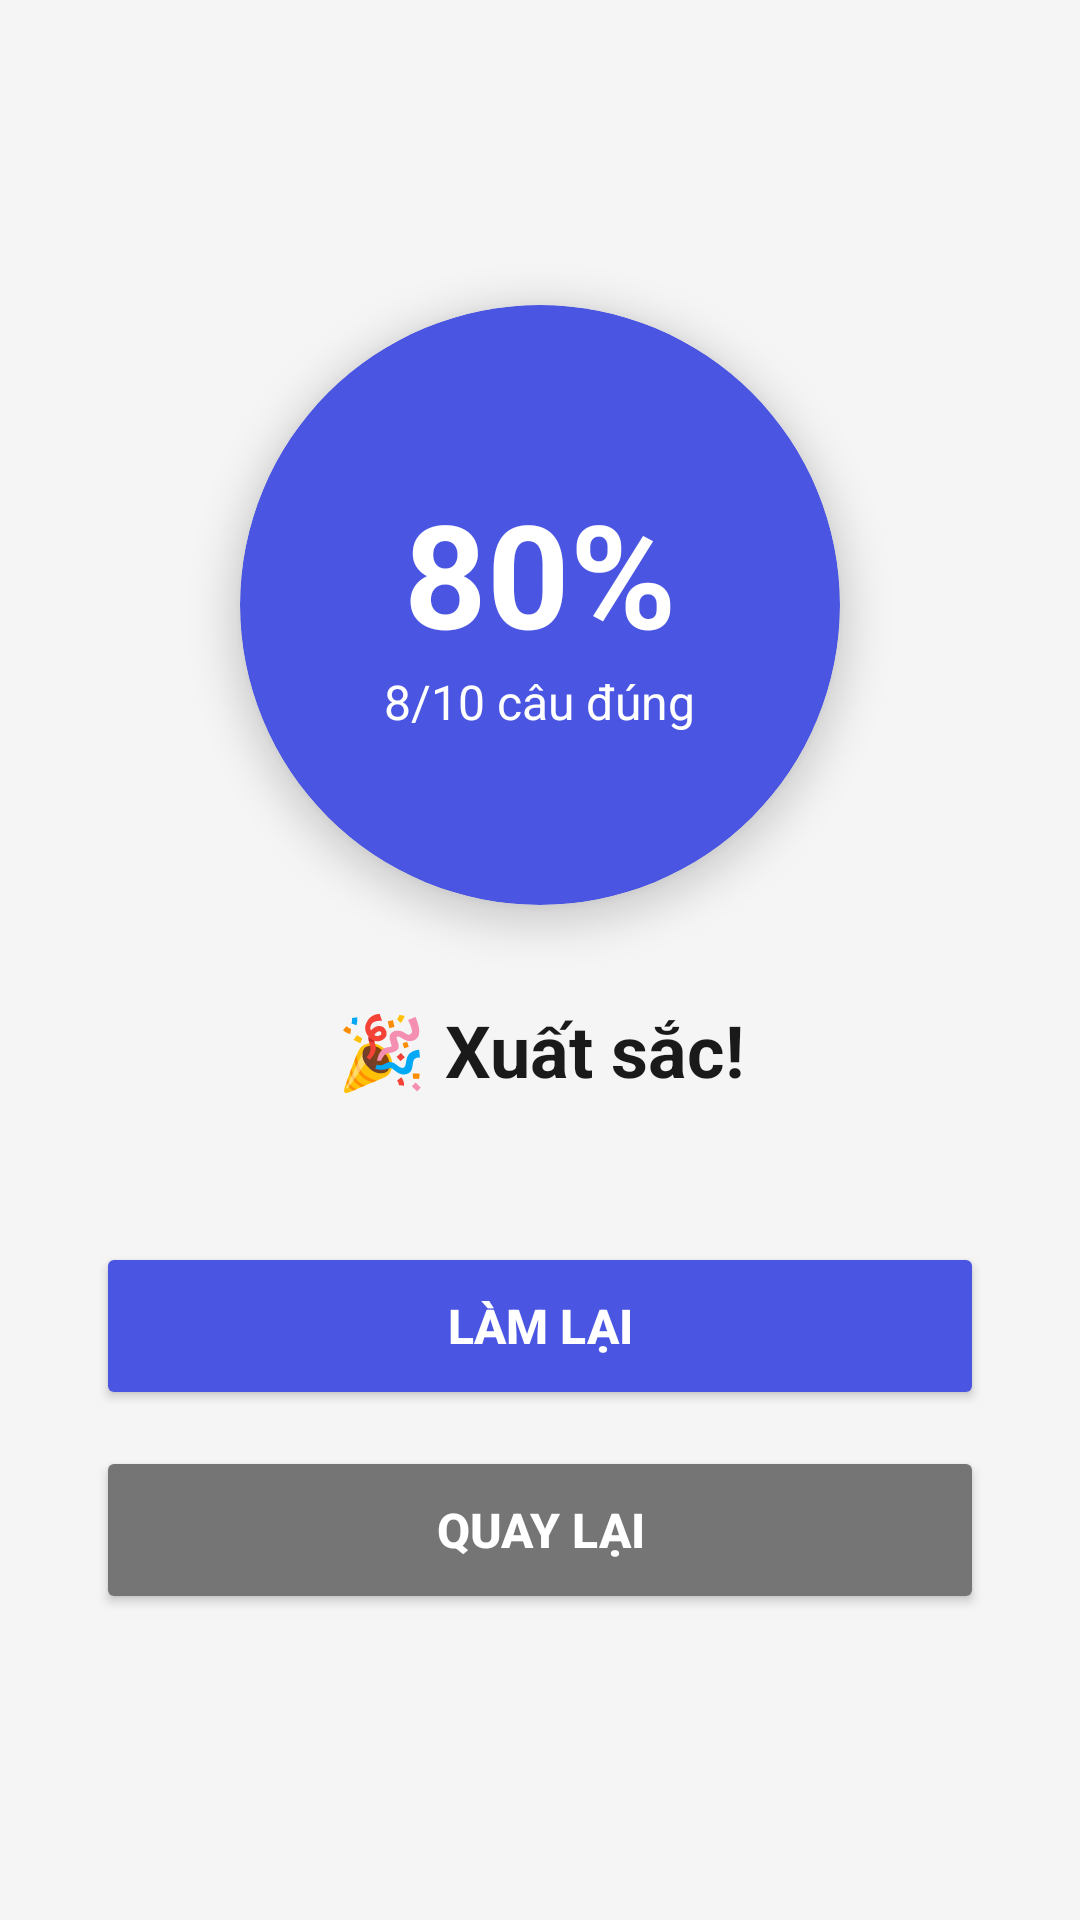

This screen was rendered from an Android layout file. Write that file and the resources it references.
<!-- AndroidManifest.xml: application theme Theme.EnglishApp -->
<!-- res/layout/activity_quiz_result.xml -->
<?xml version="1.0" encoding="utf-8"?>
<LinearLayout xmlns:android="http://schemas.android.com/apk/res/android"
    xmlns:app="http://schemas.android.com/apk/res-auto"
    android:layout_width="match_parent"
    android:layout_height="match_parent"
    android:background="#F5F5F5"
    android:orientation="vertical"
    android:gravity="center"
    android:padding="32dp">

    
    <androidx.cardview.widget.CardView
        android:layout_width="200dp"
        android:layout_height="200dp"
        app:cardCornerRadius="100dp"
        app:cardElevation="8dp"
        app:cardBackgroundColor="#4A56E2"
        android:layout_marginBottom="32dp">

        <LinearLayout
            android:layout_width="match_parent"
            android:layout_height="match_parent"
            android:orientation="vertical"
            android:gravity="center">

            <TextView
                android:id="@+id/tv_score"
                android:layout_width="wrap_content"
                android:layout_height="wrap_content"
                android:text="80%"
                android:textSize="48sp"
                android:textStyle="bold"
                android:textColor="@android:color/white"/>

            <TextView
                android:id="@+id/tv_result"
                android:layout_width="wrap_content"
                android:layout_height="wrap_content"
                android:text="8/10 câu đúng"
                android:textSize="16sp"
                android:textColor="@android:color/white"/>
        </LinearLayout>
    </androidx.cardview.widget.CardView>

    
    <TextView
        android:id="@+id/tv_message"
        android:layout_width="wrap_content"
        android:layout_height="wrap_content"
        android:text="🎉 Xuất sắc!"
        android:textSize="24sp"
        android:textStyle="bold"
        android:textColor="#1A1A1A"
        android:gravity="center"
        android:layout_marginBottom="48dp"/>

    
    <Button
        android:id="@+id/btn_retry"
        android:layout_width="match_parent"
        android:layout_height="56dp"
        android:text="Làm lại"
        android:textSize="16sp"
        android:textStyle="bold"
        android:backgroundTint="#4A56E2"
        android:textColor="@android:color/white"
        app:cornerRadius="12dp"
        android:layout_marginBottom="12dp"/>

    <Button
        android:id="@+id/btn_back"
        android:layout_width="match_parent"
        android:layout_height="56dp"
        android:text="Quay lại"
        android:textSize="16sp"
        android:textStyle="bold"
        android:backgroundTint="#757575"
        android:textColor="@android:color/white"
        app:cornerRadius="12dp"/>
</LinearLayout>
<!-- resources referenced by this layout -->
<resources>
  <style name="Theme.EnglishApp" parent="Theme.MaterialComponents.Light.NoActionBar">
          
          <item name="colorPrimary">#4A56E2</item>
          <item name="colorPrimaryVariant">#3A46D2</item>
          <item name="colorOnPrimary">#FFFFFF</item>
          
          <item name="colorSecondary">#4A56E2</item>
          <item name="colorSecondaryVariant">#3A46D2</item>
          <item name="colorOnSecondary">#FFFFFF</item>
          
          <item name="android:statusBarColor">#FFFFFF</item>
          <item name="android:windowLightStatusBar">true</item>
          <item name="android:windowDrawsSystemBarBackgrounds">true</item>
          <item name="android:fitsSystemWindows">true</item> </style>
</resources>
